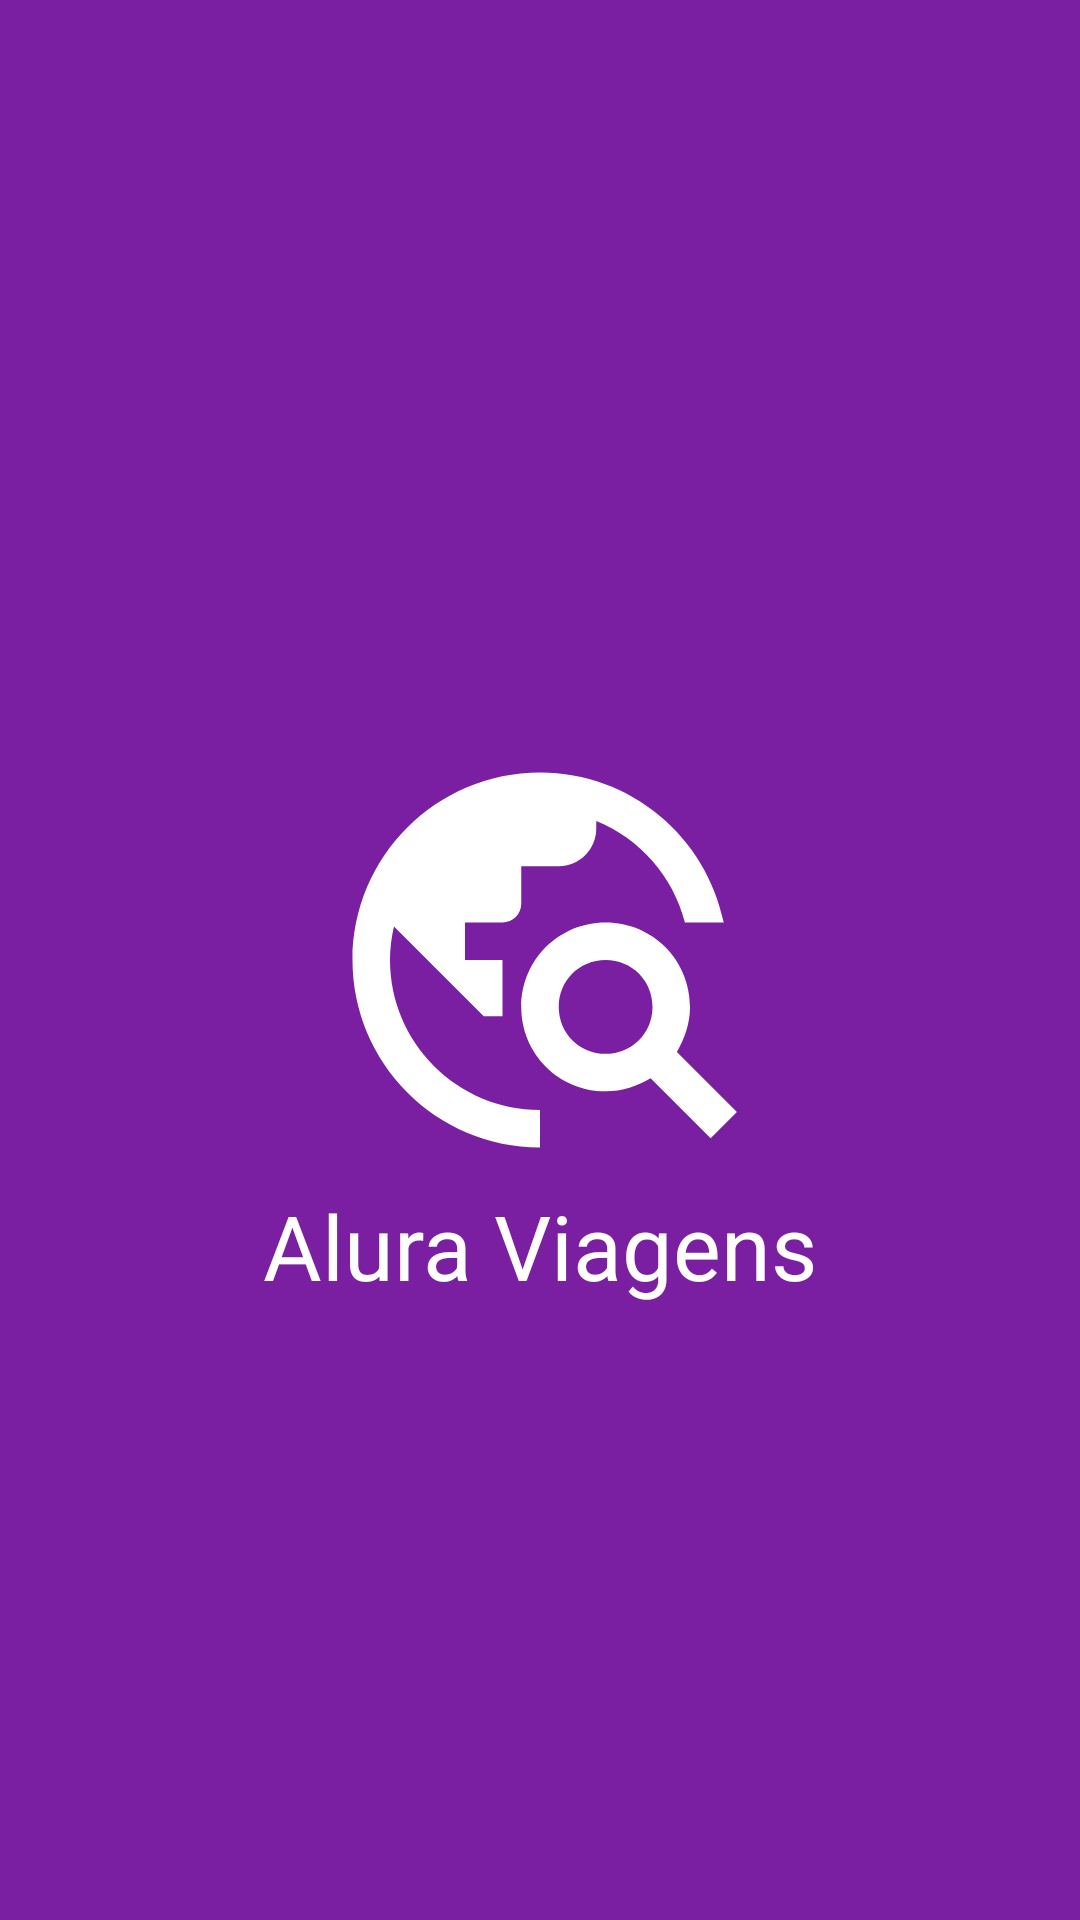

Layout XML and referenced resources for this Android screen:
<!-- AndroidManifest.xml: activity theme AppCompat.TelaCheia -->
<!-- res/layout/activity_splash_screen.xml -->
<?xml version="1.0" encoding="utf-8"?>
<androidx.constraintlayout.widget.ConstraintLayout xmlns:android="http://schemas.android.com/apk/res/android"
    xmlns:app="http://schemas.android.com/apk/res-auto"
    xmlns:tools="http://schemas.android.com/tools"
    android:layout_width="match_parent"
    android:layout_height="match_parent"
    android:background="@color/purple_500"
    tools:context=".SplashScreenActivity">

    <ImageView
        android:id="@+id/splash_screen_logo"
        android:layout_width="wrap_content"
        android:layout_height="wrap_content"
        android:src="@drawable/ic_splash_screen_logo"
        app:layout_constraintBottom_toBottomOf="parent"
        app:layout_constraintEnd_toEndOf="parent"
        app:layout_constraintStart_toStartOf="parent"
        app:layout_constraintTop_toTopOf="parent"
        tools:ignore="ContentDescription" />

    <TextView
        android:id="@+id/splash_screen_text"
        style="@style/Widget.AluraViagens.TextView.SplashScreen"
        android:text="@string/app_name"
        app:layout_constraintEnd_toEndOf="@id/splash_screen_logo"
        app:layout_constraintStart_toStartOf="@id/splash_screen_logo"
        app:layout_constraintTop_toBottomOf="@id/splash_screen_logo" />

</androidx.constraintlayout.widget.ConstraintLayout>
<!-- resources referenced by this layout -->
<resources>
  <color name="purple_500">#7B1FA2</color>
  <!-- drawable ic_splash_screen_logo (drawable) -->
  <vector xmlns:android="http://schemas.android.com/apk/res/android"
      android:width="150dp"
      android:height="150dp"
      android:tint="#FFFFFFFF"
      android:viewportWidth="24"
      android:viewportHeight="24">
      <path
          android:fillColor="@android:color/white"
          android:pathData="M19.3,16.9c0.4,-0.7 0.7,-1.5 0.7,-2.4c0,-2.5 -2,-4.5 -4.5,-4.5S11,12 11,14.5s2,4.5 4.5,4.5c0.9,0 1.7,-0.3 2.4,-0.7l3.2,3.2l1.4,-1.4L19.3,16.9zM15.5,17c-1.4,0 -2.5,-1.1 -2.5,-2.5s1.1,-2.5 2.5,-2.5s2.5,1.1 2.5,2.5S16.9,17 15.5,17zM12,20v2C6.48,22 2,17.52 2,12C2,6.48 6.48,2 12,2c4.84,0 8.87,3.44 9.8,8h-2.07c-0.64,-2.46 -2.4,-4.47 -4.73,-5.41V5c0,1.1 -0.9,2 -2,2h-2v2c0,0.55 -0.45,1 -1,1H8v2h2v3H9l-4.79,-4.79C4.08,10.79 4,11.38 4,12C4,16.41 7.59,20 12,20z" />
  </vector>
  <string name="app_name">Alura Viagens</string>
  <style name="Widget.AluraViagens.TextView.SplashScreen" parent="Widget.AppCompat.TextView">
          <item name="android:layout_width">wrap_content</item>
          <item name="android:layout_height">wrap_content</item>
          <item name="android:textColor">@color/white</item>
          <item name="android:textSize">@dimen/splash_screen</item>
      </style>
  <style name="AppCompat.TelaCheia" parent="Theme.AppCompat.NoActionBar">
          <item name="android:windowFullscreen">true</item>
      </style>
  <color name="white">#FFFFFFFF</color>
  <dimen name="splash_screen">30sp</dimen>
</resources>
